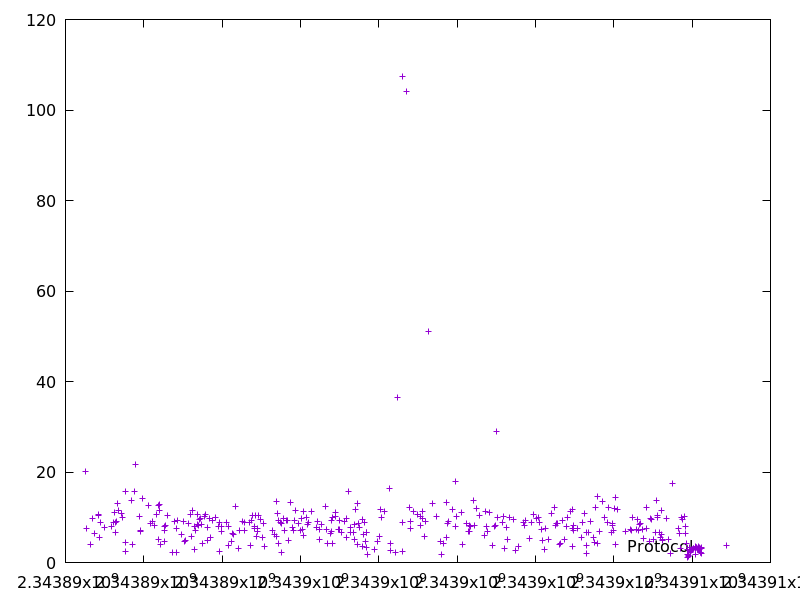

Data behind this chart, as committed beside it:
2343890514.813933, 20.171616999999998
2343890531, 7.547
2343890639, 3.982
2343890679, 9.811
2343890730, 6.363
2343890839, 10.66
2343890851, 10.31
2343890879, 5.544
2343890891, 8.805
2343891004, 7.777
2343891165, 8.033
2343891224, 8.816
2343891262, 11.1
2343891271, 8.774
2343891281, 6.648
2343891290, 9.087
2343891316, 12.98
2343891358, 11.56
2343891434, 10.8
2343891464, 10.04
2343891521, 15.69
2343891529, 2.368
2343891535, 4.428
2343891674, 13.73
2343891723, 4.04
2343891763, 15.74
2343891793, 21.72
2343891894, 10.22
2343891911, 7.194
2343891921, 6.933
2343891975, 14.22
2343892118, 12.55
2343892182, 8.726
2343892218, 9.008
2343892283, 8.291
2343892329, 10.56
2343892370, 12.58
2343892378, 5.033
2343892391, 12.82
2343892407, 11.57
2343892423, 4.085
2343892527, 7.885
2343892532, 4.659
2343892539, 7.058
2343892547, 8.113
2343892599, 10.35
2343892728, 2.204
2343892789, 8.989
2343892826, 2.157
2343892845, 7.502
2343892858, 9.332
2343892962, 6.256
2343893013, 9.173
2343893033, 4.611
2343893066, 4.957
2343893133, 8.739
2343893202, 10.56
2343893208, 5.748
2343893238, 11.63
2343893295, 8.078
2343893304, 2.989
... 323 more rows
